Run: headless pygame with SDL's dummy video driver; simulated clock (each Clock.tick advances the game by its frame time, no real sleeping); random seed 0; keys injected as events and as key.get_pressed() state; no mouse input.
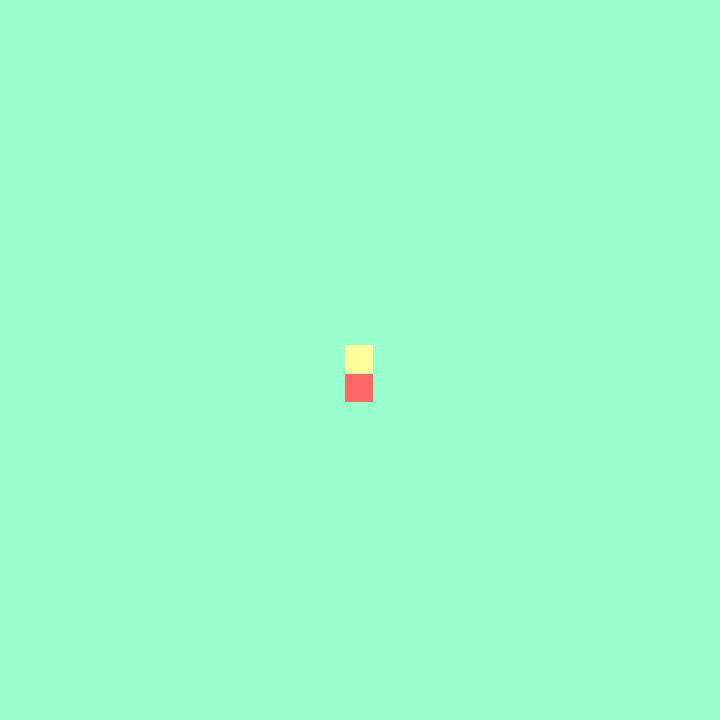
Frame 1 of 2 · flips 1–60 · no input
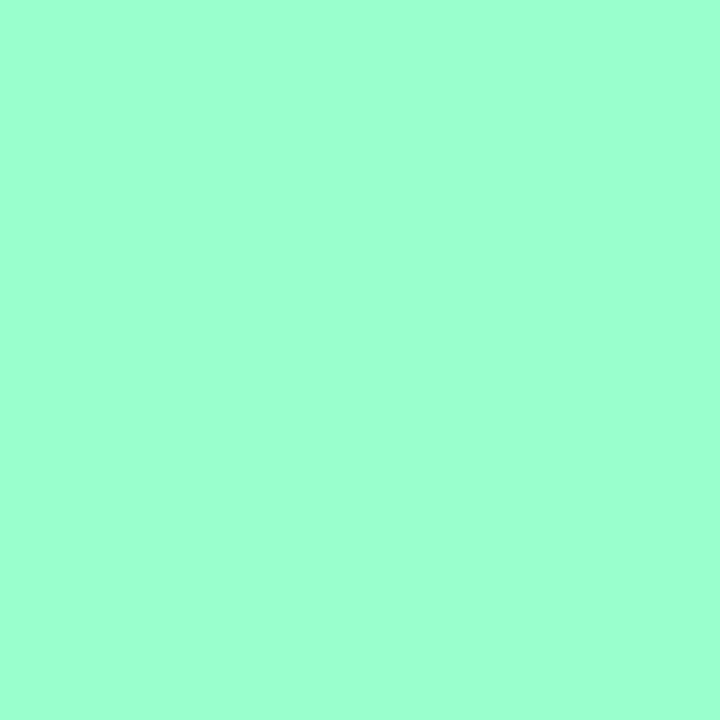
Frame 2 of 2 · flips 61–180 · tapped SPACE, RETURN · held RIGHT (→), D (game ended)

The pygame program that drew these frames:

import pygame
import sys
import random

WEIGHT = 720
HEIGHT = 720
FPS = 5

speed_x = 0
speed_y = 0

colors = {
    "light_green":(153, 255, 204),
    "light_yellow":(255, 255, 153),
    "light_red":(255, 102, 102),
    "light_blue":(153, 204, 255)
}

number_of_grids = 25

box_weight = WEIGHT/number_of_grids
box_height = HEIGHT/number_of_grids

pos_x = []
pos_y = []

for i in range(number_of_grids):
    pos_x.append(int((WEIGHT/number_of_grids)*i))
    pos_y.append(int((HEIGHT/number_of_grids)*i))

player_x = 12
player_y = 12

food_x = random.choice([i for i in range(19)])
food_y = random.choice([i for i in range(19)])

previos_pos = []
number_of_tail = 1
tail = []

def draw(screen):
    try:
        head = pygame.Rect((pos_x[player_x], pos_y[player_y], box_weight, box_height))
        food = pygame.Rect((pos_x[food_x], pos_y[food_y], box_weight, box_height))
    except:
        pygame.quit()
        sys.exit()

    pygame.draw.rect(screen, colors["light_red"], food)
    pygame.draw.rect(screen, colors["light_yellow"], head)

    if len(tail) != 0:
        for i,t in enumerate(tail):
            pygame.draw.rect(screen, colors["light_blue"], t)

            tail[i].x = pos_x[previos_pos[len(previos_pos)-(i+1)][0]]
            tail[i].y = pos_y[previos_pos[len(previos_pos)-(i+1)][1]]

    collision(head)

def collision(head):
    if player_x >= number_of_grids or player_y >= number_of_grids or player_x < 0 or player_y < 0:
        pygame.quit()
        sys.exit()
    
    for i in range(1, len(tail)):
        if tail[len(tail)-i].x == head.x or tail[len(tail)-i].y == head.y:
            pygame.quit()
            sys.exit()

pygame.init()
screen = pygame.display.set_mode((WEIGHT, HEIGHT))

clock = pygame.time.Clock()
runing = True

while runing:
    screen.fill(colors["light_green"])

    for event in pygame.event.get():
        if event.type == pygame.QUIT:
            runing = False

        if event.type == pygame.KEYDOWN:
            if event.key == pygame.K_w:
                speed_x, speed_y = 0, -1
            elif event.key == pygame.K_s:
                speed_x, speed_y = 0, 1
            elif event.key == pygame.K_a:
                speed_x, speed_y = -1, 0
            elif event.key == pygame.K_d:
                speed_x, speed_y = 1, 0
        
    player_x += speed_x
    player_y += speed_y

    if len(previos_pos) > number_of_tail:
        del previos_pos[0]
    
    previos_pos.append((player_x, player_y))

    if player_x == food_x and player_y == food_y:
        food_x = random.choice([i for i in range(19)])
        food_y = random.choice([i for i in range(19)])

        tail.append(pygame.Rect((pos_x[previos_pos[0][0]], pos_y[previos_pos[0][1]], box_weight, box_height)))
        number_of_tail += 1

    draw(screen)
    pygame.display.flip()

    clock.tick(FPS)

pygame.quit()
sys.exit()
